Run: headless pygame with SDL's dummy video driver; simulated clock (each Clock.tick advances the game by its frame time, no real sleeping); random seed 0; keys injected as events and as key.get_pressed() state; mouse plan: one left click at the window centre at the start of phase 2, then a move to the lower-right quarter at the start of phase 3.
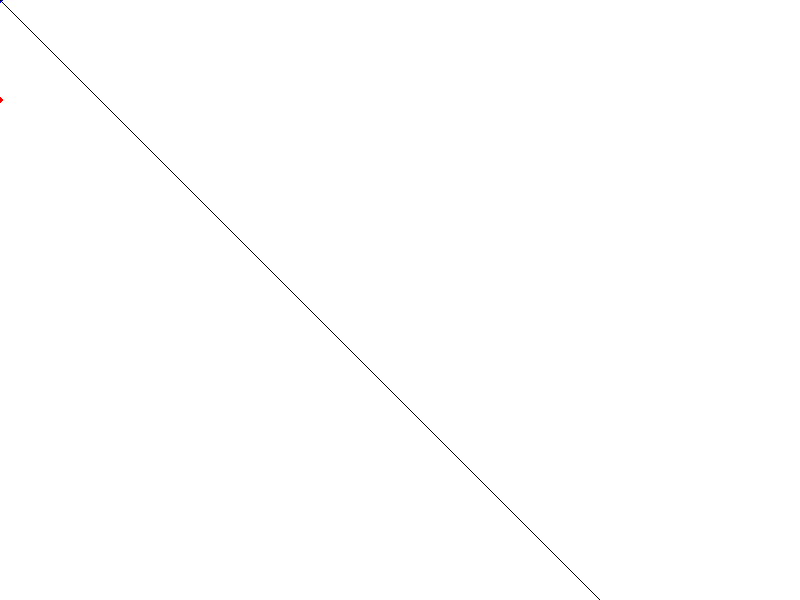
Frame 1 of 4 · flips 1–60 · no input
Frame 2 of 4 · flips 61–180 · clicked the window centre · tapped SPACE, RETURN · held RIGHT (→), D · screen unchanged from frame 1, image omitted
Frame 3 of 4 · flips 181–300 · moved the mouse to the lower-right quarter · held DOWN (↓), S · screen unchanged from frame 2, image omitted
Frame 4 of 4 · flips 301–420 · held LEFT (←), A, UP (↑), W · screen unchanged from frame 3, image omitted

The pygame program that drew these frames:

import pygame, sys
from pygame.locals import *
from time import time
from random import random


pygame.init()
fpsClock = pygame.time.Clock()

wso = pygame.display.set_mode((800, 600))
pygame.display.set_caption('Perceptron')

redColor = pygame.Color(255, 0, 0)
blueColor = pygame.Color(0, 0, 255)
whiteColor = pygame.Color(255, 255, 255)
blackColor = pygame.Color(0, 0, 0)
mx, my = 0, 0
learningRate = 1.0

pointsBlue = [(-0.4, 0.8), (-0.8, -0.2)] #-1 #A
pointsRed = [(0.3, 1.6), (-0.4, 1.5)] #1 #B
placingRed = True
training = False
timeNextStep = 0
w = [0, 1, -1]

def sgn(x):
	return 1.0 if (x > 0.0) else -1.0

while True:
	wso.fill(whiteColor)
	for c in pointsRed:
		pygame.draw.circle(wso, redColor, (int(c[0])*100, int(c[1])*100), 3, 0)
	for c in pointsBlue:
		pygame.draw.circle(wso, blueColor, (int(c[0])*100, int(c[1])*100), 3, 0)

	for event in pygame.event.get():
		if event.type == QUIT:
			pygame.quit()
			sys.exit()
		elif event.type == MOUSEBUTTONUP:
			mx, my = event.pos
			if event.button == 1:
				if placingRed:
					pointsRed.append([mx, my])
				else:
					pointsBlue.append([mx, my])
			elif event.button == 3:
				placingRed = not placingRed
			elif event.button == 2:
				training = not training
				pygame.display.set_caption('Perceptron '+ str(training))
	if training and time() > timeNextStep:
		print("training")
		for point in pointsRed:
			val = 1.0*w[0] + point[0]*w[1] + point[1]*w[2]
			val = sgn(val)
			print("val", val)
			for i, x in enumerate([1.0] + point):
				delta_w = learningRate*(1.0 - val)*x
				w[i] = w[i] + delta_w
				print(str(i), ":", str(delta_w))

		for point in pointsBlue:
			val = 1.0*w[0] + point[0]*w[1] + point[1]*w[2]
			val = sgn(val)
			for i, x in enumerate([1.0] + point):
				w[i] = w[i] + learningRate*(-1.0 - val)*x
	
		#timeNextStep = time() + 0.01
		training=False

	#draw perceptron
	#w1 w2 sind die normale
	#w0 der y offset
	y = -800 * (w[1]/w[2]) + w[0]
	pygame.draw.line(wso, blackColor, (0, w[0]), (800, y))
	#print(w, y)



	pygame.display.update()
	fpsClock.tick(30)
